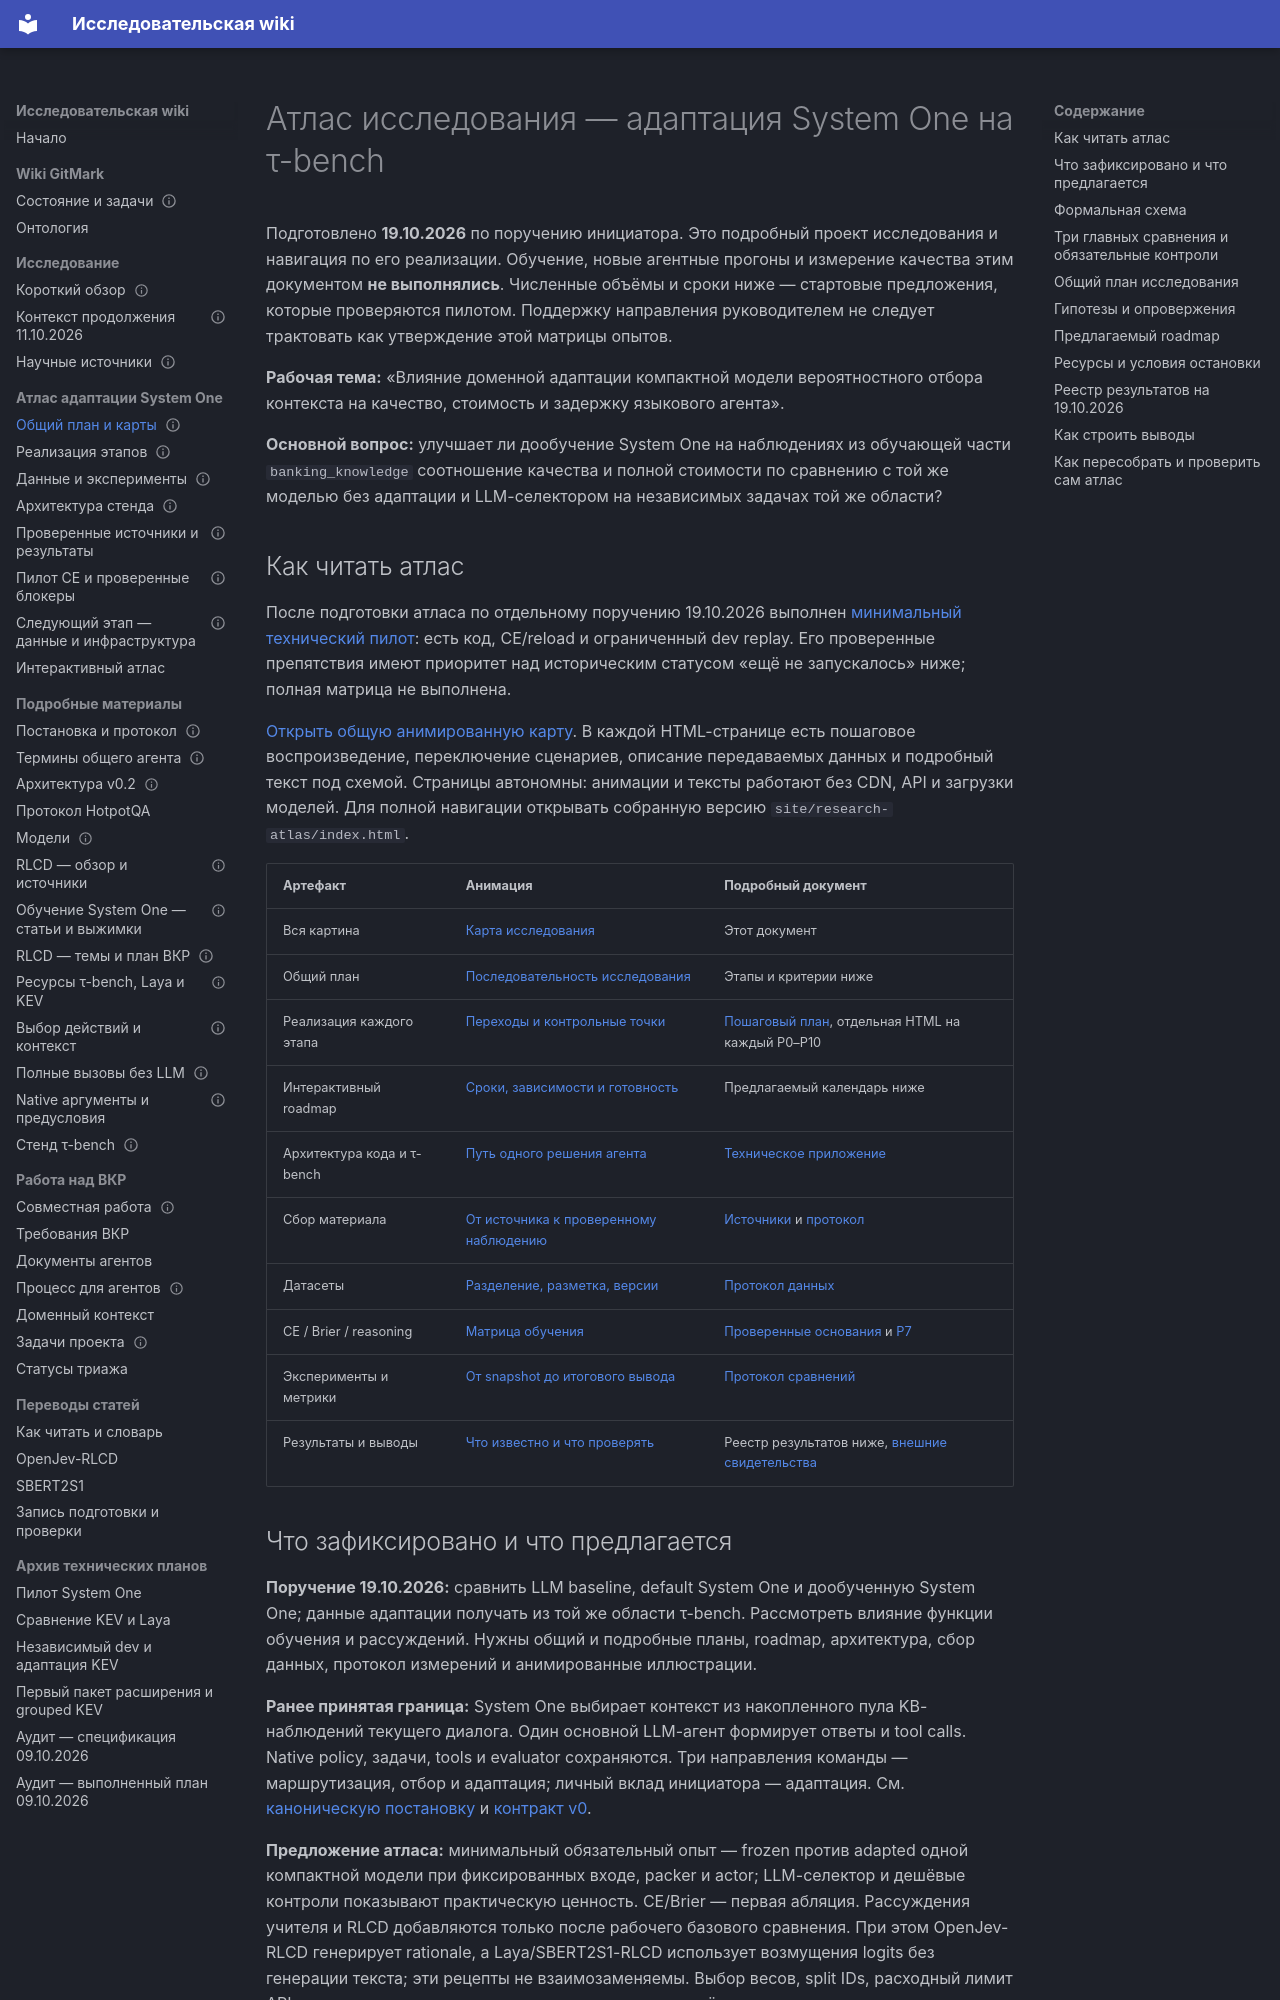

repository: RealIlya/diplom · page: gitmark/system-one-atlas/index.html · generator: mkdocs

---
node_type: reference
title: Атлас исследования — адаптация System One на τ-bench
service: _platform
status: draft
updated: 2026-10-19
links:
  depends_on: [docs/gitmark/research.md, docs/gitmark/architecture.md]
  relates_to: [docs/gitmark/system-one-atlas-execution.md, docs/gitmark/system-one-atlas-protocol.md, docs/gitmark/system-one-atlas-architecture.md, docs/gitmark/system-one-atlas-evidence.md]
---

# Атлас исследования — адаптация System One на τ-bench

Подготовлено **19.10.2026** по поручению инициатора. Это подробный проект исследования
и навигация по его реализации. Обучение, новые агентные прогоны и измерение качества
этим документом **не выполнялись**. Численные объёмы и сроки ниже — стартовые
предложения, которые проверяются пилотом. Поддержку направления руководителем
не следует трактовать как утверждение этой матрицы опытов.

**Рабочая тема:** «Влияние доменной адаптации компактной модели вероятностного
отбора контекста на качество, стоимость и задержку языкового агента».

**Основной вопрос:** улучшает ли дообучение System One на наблюдениях из обучающей
части `banking_knowledge` соотношение качества и полной стоимости по сравнению
с той же моделью без адаптации и LLM-селектором на независимых задачах той же области?

## Как читать атлас

После подготовки атласа по отдельному поручению 19.10.2026 выполнен
[минимальный технический пилот](system-one-pilot.md): есть код, CE/reload и
ограниченный dev replay. Его проверенные препятствия имеют приоритет над
историческим статусом «ещё не запускалось» ниже; полная матрица не выполнена.

[Открыть общую анимированную карту](../research-atlas/index.html).
В каждой HTML-странице есть пошаговое воспроизведение, переключение сценариев,
описание передаваемых данных и подробный текст под схемой. Страницы автономны:
анимации и тексты работают без CDN, API и загрузки моделей. Для полной навигации
открывать собранную версию `site/research-atlas/index.html`.

| Артефакт | Анимация | Подробный документ |
| --- | --- | --- |
| Вся картина | [Карта исследования](../research-atlas/index.html) | Этот документ |
| Общий план | [Последовательность исследования](../research-atlas/research-plan.html) | Этапы и критерии ниже |
| Реализация каждого этапа | [Переходы и контрольные точки](../research-atlas/execution.html) | [Пошаговый план](system-one-atlas-execution.md), отдельная HTML на каждый P0–P10 |
| Интерактивный roadmap | [Сроки, зависимости и готовность](../research-atlas/roadmap.html) | Предлагаемый календарь ниже |
| Архитектура кода и τ-bench | [Путь одного решения агента](../research-atlas/software.html) | [Техническое приложение](system-one-atlas-architecture.md) |
| Сбор материала | [От источника к проверенному наблюдению](../research-atlas/material.html) | [Источники](system-one-atlas-evidence.md) и [протокол](system-one-atlas-protocol.md) |
| Датасеты | [Разделение, разметка, версии](../research-atlas/dataset.html) | [Протокол данных](system-one-atlas-protocol.md) |
| CE / Brier / reasoning | [Матрица обучения](../research-atlas/training.html) | [Проверенные основания](system-one-atlas-evidence.md) и [P7](system-one-atlas-execution.md#p7-дообучение-и-абляции) |
| Эксперименты и метрики | [От snapshot до итогового вывода](../research-atlas/experiments.html) | [Протокол сравнений](system-one-atlas-protocol.md) |
| Результаты и выводы | [Что известно и что проверять](../research-atlas/results.html) | Реестр результатов ниже, [внешние свидетельства](system-one-atlas-evidence.md) |
